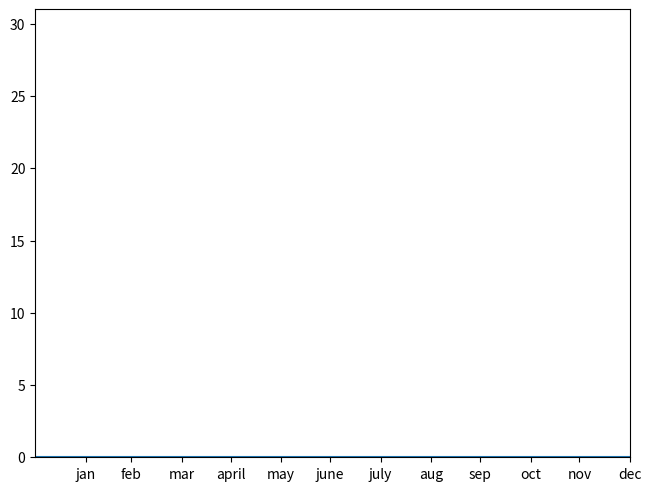

Generate this figure with matplotlib:
from datetime import *
import calendar
import matplotlib.pyplot as plt
import numpy as np

months = np.arange(1,12 + 1)
print(months)

daysMonth = []
for month in months:
    _ = date(date.today().year, month, 1)
    daysMonth.append(calendar.monthrange(_.year, _.month)[1])
print(daysMonth)

cumulativeDaysMonth = []
_sum = 0
for month in daysMonth:
    _sum += month
    cumulativeDaysMonth.append(_sum)
print(cumulativeDaysMonth)

# general graph things
fig, ax = plt.subplots( layout='constrained')
y = np.zeros(sum(daysMonth))
x = np.linspace(1,sum(daysMonth),sum(daysMonth))
ax.axis([0, daysMonth[date.today().month - 1] + 1, 0, daysMonth[date.today().month - 1] + 1])      # ax.axis([xstart,xstop,ystart,ystop])
ax.plot(x,y)

# graph testing
ax.set_xticks(cumulativeDaysMonth, labels=['jan','feb','mar','april','may','june','july','aug','sep','oct','nov','dec'])

# show graph
plt.show()

# days in year calculator
'''days_del_year = 365 + calendar.isleap(date.today().year)
print(days_del_year)'''
# plt.fill_between(np.linspace(0,2,3),[3,4,5])      # only shows up on the second graph